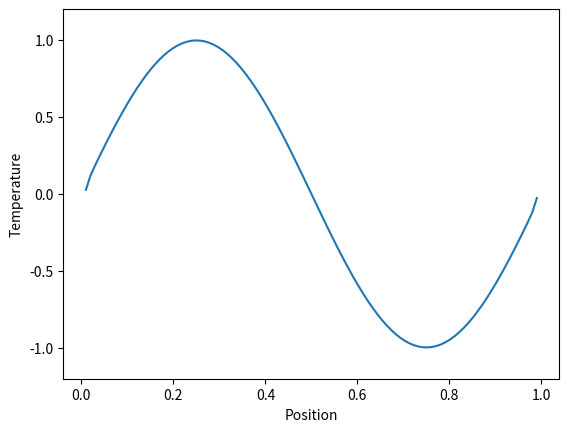

This chart was generated by the following Python code:
import random

import numpy as np
from matplotlib import animation
from numpy.fft import fft, ifft
import matplotlib.pyplot as plt


class HeatEquationFFT:
    """
    A class that performs the theta-scheme on the homogeneous heat equation, without boundary conditions.
    The approximation is obtained through FFT.
    """
    def __init__(self, D, T, Nt, Nx, theta, f0=None):
        ### Logic - members at the bottom
        times, dt = np.linspace(0, T, Nt + 2, endpoint=True, retstep=True)
        xs, dx = np.linspace(0, 1, Nx + 2, endpoint=True, retstep=True)
        s = D * dt/(dx ** 2)

        CFL = 2. * (1 - 2 * theta) * s
        is_CFL = CFL <= 1

        print(f"{dt=}, {dx=}")
        print(f"{s=}, {theta=}")
        print(f"{CFL=}, {is_CFL=}")

        # Initial condition
        if f0 is None:
            f0 = lambda x: np.sin(2 * np.pi * x)
        u0_v = f0(xs[1:-1])

        # s vector
        s_v = np.zeros(Nx)
        s_v[0], s_v[1], s_v[-1] = -2. * s, s, s

        ### Members
        self.D = D
        self.T = T
        self.Nt = Nt
        self.Nx = Nx
        self.theta = theta
        self._times = times
        self.dt = dt
        self._xs = xs
        self.dx = dx
        self.s = s
        self.CFL = CFL
        self.is_CFL = is_CFL
        self.u0_v = u0_v
        self.u_v = u0_v
        self.u_fft_v = fft(u0_v)
        self.s_v = s_v
        self.s_fft_v = fft(self.s_v)

    def update(self, skip_step=1):
        """ Calculates the vector for the next time-iteration, by batches of `skip_step` iterations. """
        for _ in range(skip_step):
            self.u_fft_v *= (1. + (1. - self.theta) * self.s_fft_v) / (1. - self.theta * self.s_fft_v)

        self.u_v = np.real_if_close(ifft(self.u_fft_v))
        return self.u_v

    @property
    def xs(self):
        return self._xs[1:-1]

    @xs.setter
    def xs(self, xs):
        self._xs = xs

    @property
    def times(self):
        return self._times[1:]

    @times.setter
    def times(self, times):
        self._times = times


class Animator:
    """
    A wrapper class to animate the approximate solution of the heat equation.
    The animation starts as paused, and on-click events are supported to pause and resume it.
    """
    def __init__(self, heat_eqn: HeatEquationFFT, skip_step=1):
        self.anim = None
        self.paused = True
        self.time = 0.
        self.skip_step = skip_step
        self.heat_eqn = heat_eqn
        self.fig, self.ax = plt.subplots()
        self.time_text = self.ax.text(0.05, 0.95, '', horizontalalignment='left',
                                      verticalalignment='top', transform=self.ax.transAxes)
        self.line, = self.ax.plot(self.heat_eqn.xs, self.heat_eqn.update())
        self.ax.set_ylim(-1.2, 1.2)
        self.ax.set_xlabel('Position')
        self.ax.set_ylabel('Temperature')

        # On-click pause
        self.fig.canvas.mpl_connect('button_press_event', self.toggle_pause)

    def update(self, data):
        self.line.set_ydata(data)
        return self.line,

    def time_step(self):
        while self.time < self.heat_eqn.times[-1]:
            self.time_text.set_text('Elapsed time: {:6.2f} s'.format(self.time))
            if self.paused:
                yield self.heat_eqn.u_v
            else:
                self.time += self.heat_eqn.dt * self.skip_step
                yield self.heat_eqn.update(self.skip_step)

    def animate(self):
        self.anim = animation.FuncAnimation(
            self.fig, self.update, self.time_step, interval=1, blit=False, repeat=False)

    def toggle_pause(self, *args, **kwargs):
        self.paused = not self.paused


def condition(D, T, Nt, Nx, theta, f0=None, rand=False):
    dic = {
        "D": D,
        "T": T,
        "Nt": Nt,
        "Nx": Nx,
        "theta": theta
    }
    if f0 is not None:
        dic["f0"] = f0
    elif rand:
        dic["f0"] = lambda x: [random.uniform(-1.5, 1.5) for _ in x]

    return dic


def no_CFL(rand=False):
    """ Provides an unstable setup for the theta-scheme of the heat equation. """
    return condition(D=0.01093, T=15., Nt=2_000, Nx=100, theta=0.2, rand=rand)


def CFL(rand=False):
    """ Provides a stable setup for the theta-scheme of the heat equation. """
    return condition(D=0.01080, T=15., Nt=2_000, Nx=100, theta=0.2, rand=rand)


def CFL_reg(rand=False):
    """ Provides a stable setup for the theta-scheme of the heat equation. """
    return condition(D=0.01080, T=15., Nt=2_000, Nx=100, theta=0.7, rand=rand)


def main():
    random.seed(0xA1957)
    conditions = no_CFL(rand=False)
    heat_eqn = HeatEquationFFT(**conditions)
    animator = Animator(heat_eqn, skip_step=5)
    animator.animate()
    plt.show()


if __name__ == "__main__":
    main()
